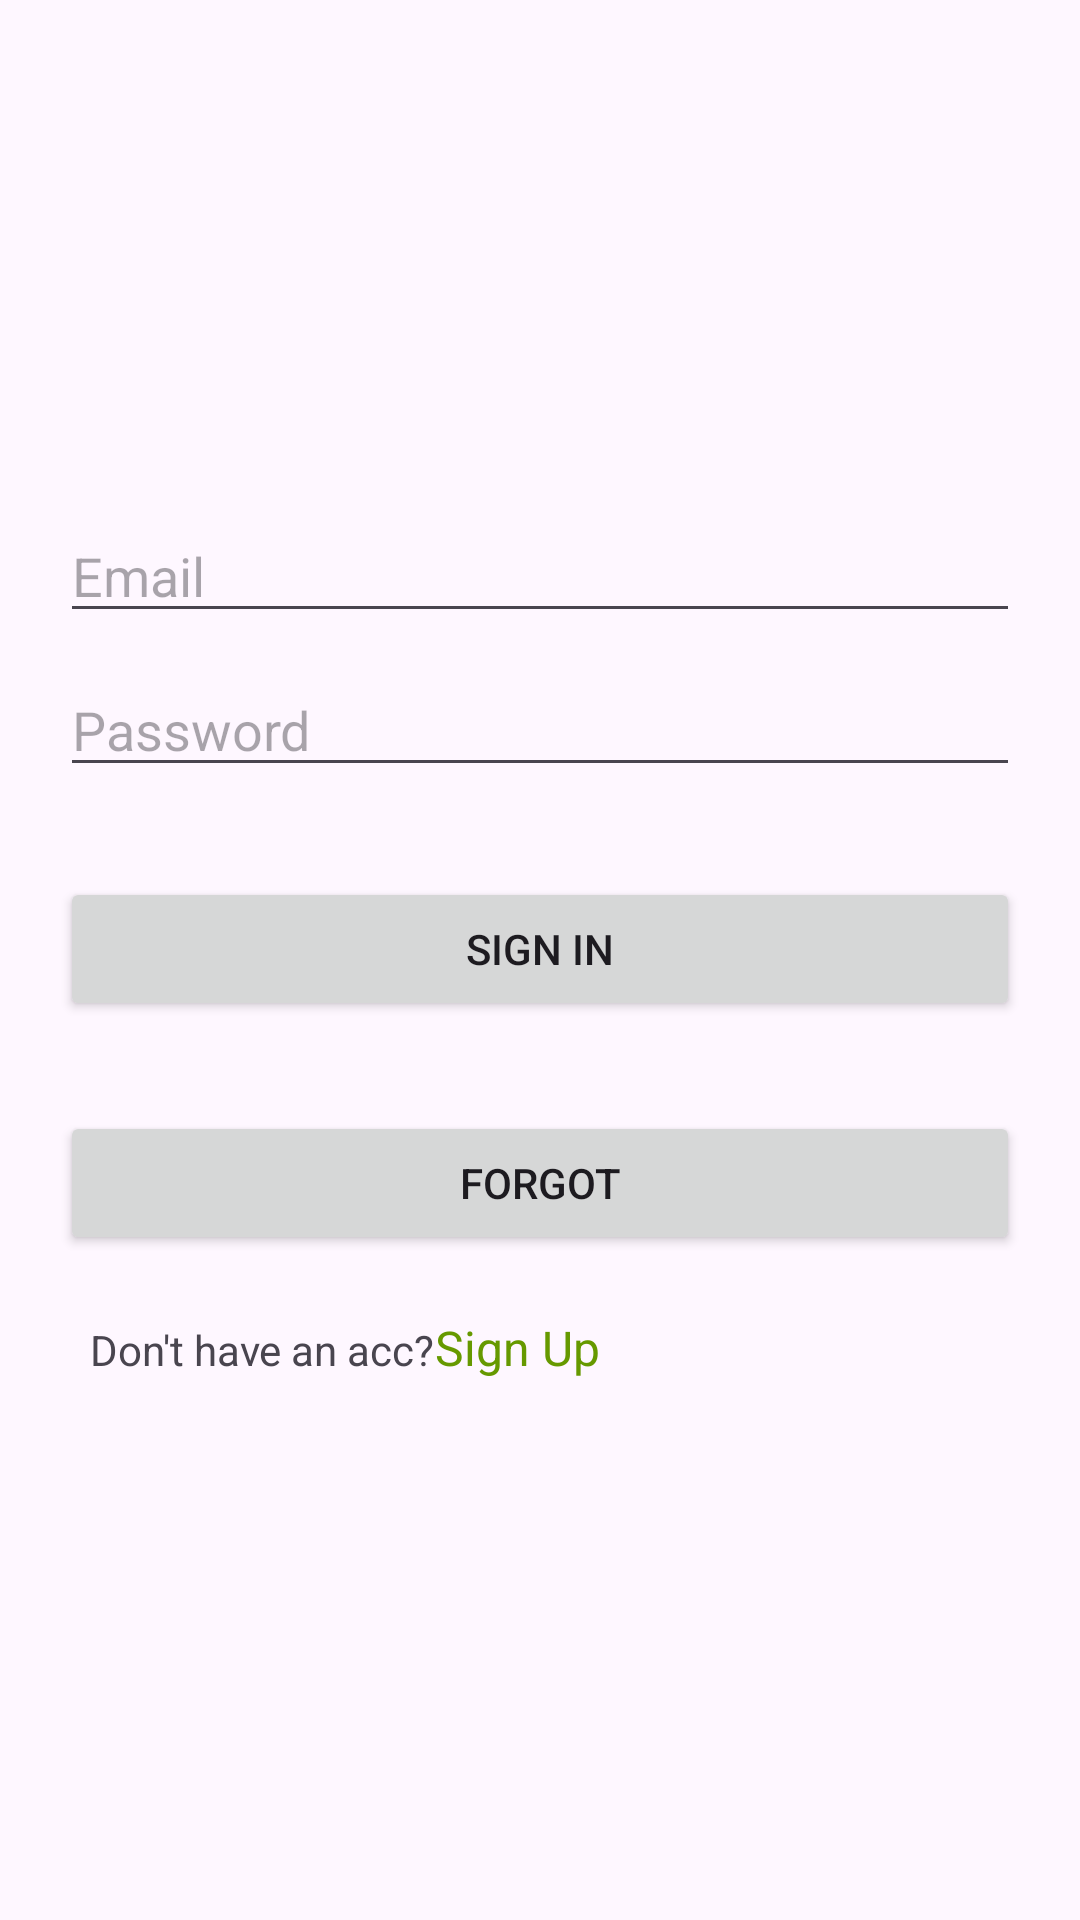

Layout XML and referenced resources for this Android screen:
<!-- AndroidManifest.xml: application theme Theme.Testlogin -->
<!-- res/layout/activity_sign_in.xml -->
<?xml version="1.0" encoding="utf-8"?>
<LinearLayout xmlns:android="http://schemas.android.com/apk/res/android"
    xmlns:app="http://schemas.android.com/apk/res-auto"
    xmlns:tools="http://schemas.android.com/tools"
    android:layout_width="match_parent"
    android:layout_height="match_parent"
    android:orientation="vertical"
    android:padding="20dp"
    android:gravity="center"
    tools:context=".SignInActivity">

    <EditText
        android:id="@+id/ed_email_in"
        android:layout_width="match_parent"
        android:layout_height="wrap_content"
        android:hint="Email"
        android:inputType="textEmailAddress"
        android:imeOptions="actionNext"
        android:maxLength="100"
        android:textColor="@color/black"/>

    <EditText
        android:id="@+id/ed_pass_in"
        android:layout_width="match_parent"
        android:layout_height="wrap_content"
        android:hint="Password"
        android:imeOptions="actionDone"
        android:inputType="textPassword"
        android:layout_marginTop="10dp"
        android:maxLength="100"
        android:textColor="@color/black"/>
    <Button
        android:id="@+id/btn_sign_in"
        android:layout_width="match_parent"
        android:layout_height="wrap_content"
        android:layout_marginTop="30dp"
        android:text="Sign In"/>
    <Button
        android:id="@+id/btn_forgot_in"
        android:layout_width="match_parent"
        android:layout_height="wrap_content"
        android:layout_marginTop="30dp"
        android:text="Forgot"/>

    <LinearLayout
        android:id="@+id/sing_up"
        android:layout_width="match_parent"
        android:layout_height="wrap_content"
        android:layout_gravity="center"
        android:padding="10dp"
        android:layout_marginTop="10dp"
        android:orientation="horizontal">

        <TextView
            android:layout_width="wrap_content"
            android:layout_height="wrap_content"
            android:textSize="14sp"
            android:text="Don't have an acc?"/>
        <TextView
            android:layout_width="wrap_content"
            android:layout_height="wrap_content"
            android:textSize="16sp"
            android:textColor="@android:color/holo_green_dark"
            android:text="Sign Up"/>

    </LinearLayout>

</LinearLayout>
<!-- resources referenced by this layout -->
<resources>
  <style name="Theme.Testlogin" parent="Base.Theme.Testlogin" />
  <style name="Base.Theme.Testlogin" parent="Theme.Material3.DayNight.NoActionBar">
          
          
      </style>
  <!-- not gathered from this repository: default colours our renderer supplied (Android Studio template values) -->
  <color name="black">#FF000000</color>
</resources>
